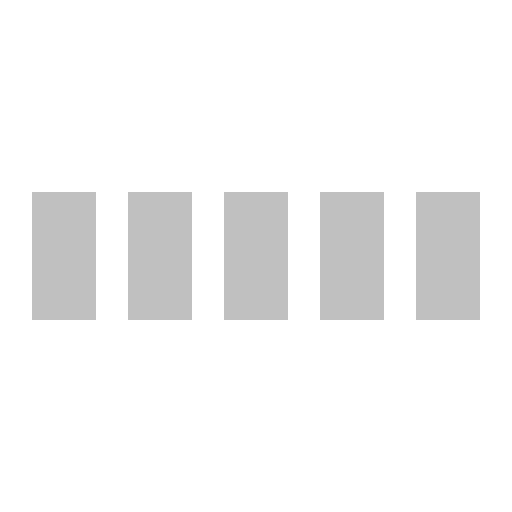
t = 0.00 s
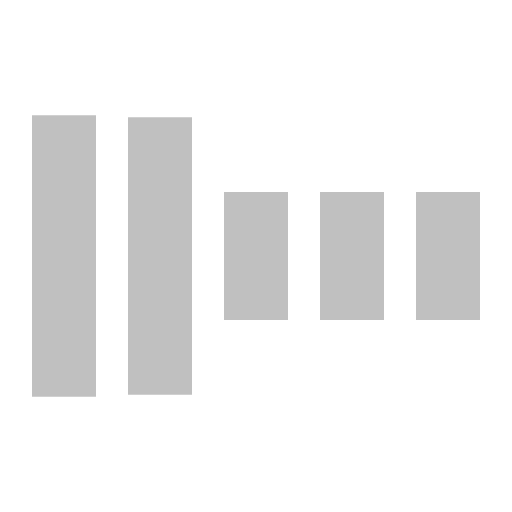
t = 0.30 s
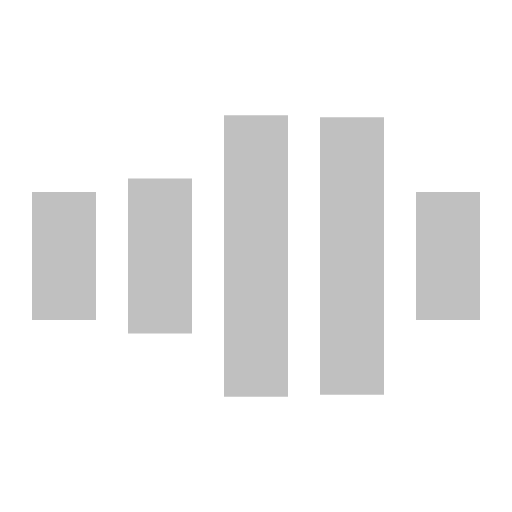
t = 0.70 s
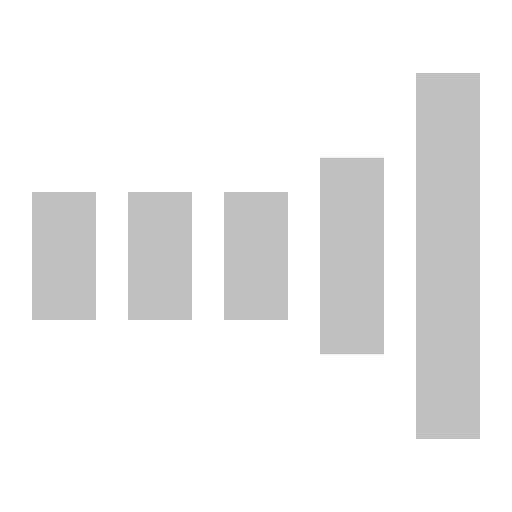
t = 1.00 s
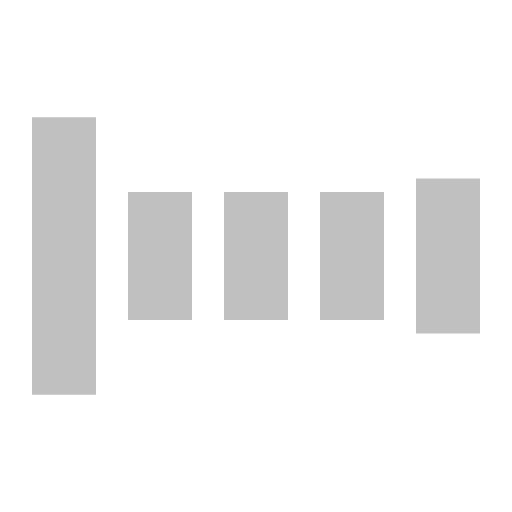
t = 1.30 s
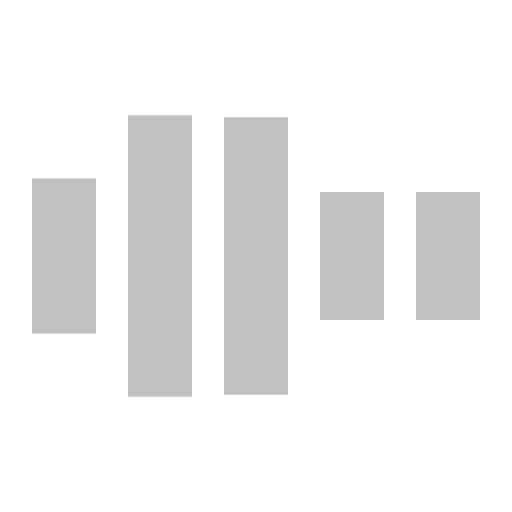
t = 1.70 s

The animated SVG that drew these frames (rendered in a browser with its animation timeline set to each time). Animation: 5 SMIL elements (animate=5); one cycle of 2.00 s, repeats indefinitely.

<svg xmlns="http://www.w3.org/2000/svg" width="64" height="64" fill="silver" viewBox="0 0 32 32"><path d="M0 12 V20 H4 V12z" transform="translate(2)"><animate attributeName="d" begin="0" calcMode="spline" dur="1.2s" keySplines="0.2 0.2 0.4 0.8;0.2 0.6 0.4 0.8;0.2 0.8 0.4 0.8" keytimes="0;.2;.5;1" repeatCount="indefinite" values="M0 12 V20 H4 V12z; M0 4 V28 H4 V4z; M0 12 V20 H4 V12z; M0 12 V20 H4 V12z"/></path><path d="M0 12 V20 H4 V12z" transform="translate(8)"><animate attributeName="d" begin=".2" calcMode="spline" dur="1.2s" keySplines="0.2 0.2 0.4 0.8;0.2 0.6 0.4 0.8;0.2 0.8 0.4 0.8" keytimes="0;.2;.5;1" repeatCount="indefinite" values="M0 12 V20 H4 V12z; M0 4 V28 H4 V4z; M0 12 V20 H4 V12z; M0 12 V20 H4 V12z"/></path><path d="M0 12 V20 H4 V12z" transform="translate(14)"><animate attributeName="d" begin=".4" calcMode="spline" dur="1.2s" keySplines="0.2 0.2 0.4 0.8;0.2 0.6 0.4 0.8;0.2 0.8 0.4 0.8" keytimes="0;.2;.5;1" repeatCount="indefinite" values="M0 12 V20 H4 V12z; M0 4 V28 H4 V4z; M0 12 V20 H4 V12z; M0 12 V20 H4 V12z"/></path><path d="M0 12 V20 H4 V12z" transform="translate(20)"><animate attributeName="d" begin=".6" calcMode="spline" dur="1.2s" keySplines="0.2 0.2 0.4 0.8;0.2 0.6 0.4 0.8;0.2 0.8 0.4 0.8" keytimes="0;.2;.5;1" repeatCount="indefinite" values="M0 12 V20 H4 V12z; M0 4 V28 H4 V4z; M0 12 V20 H4 V12z; M0 12 V20 H4 V12z"/></path><path d="M0 12 V20 H4 V12z" transform="translate(26)"><animate attributeName="d" begin=".8" calcMode="spline" dur="1.2s" keySplines="0.2 0.2 0.4 0.8;0.2 0.6 0.4 0.8;0.2 0.8 0.4 0.8" keytimes="0;.2;.5;1" repeatCount="indefinite" values="M0 12 V20 H4 V12z; M0 4 V28 H4 V4z; M0 12 V20 H4 V12z; M0 12 V20 H4 V12z"/></path></svg>